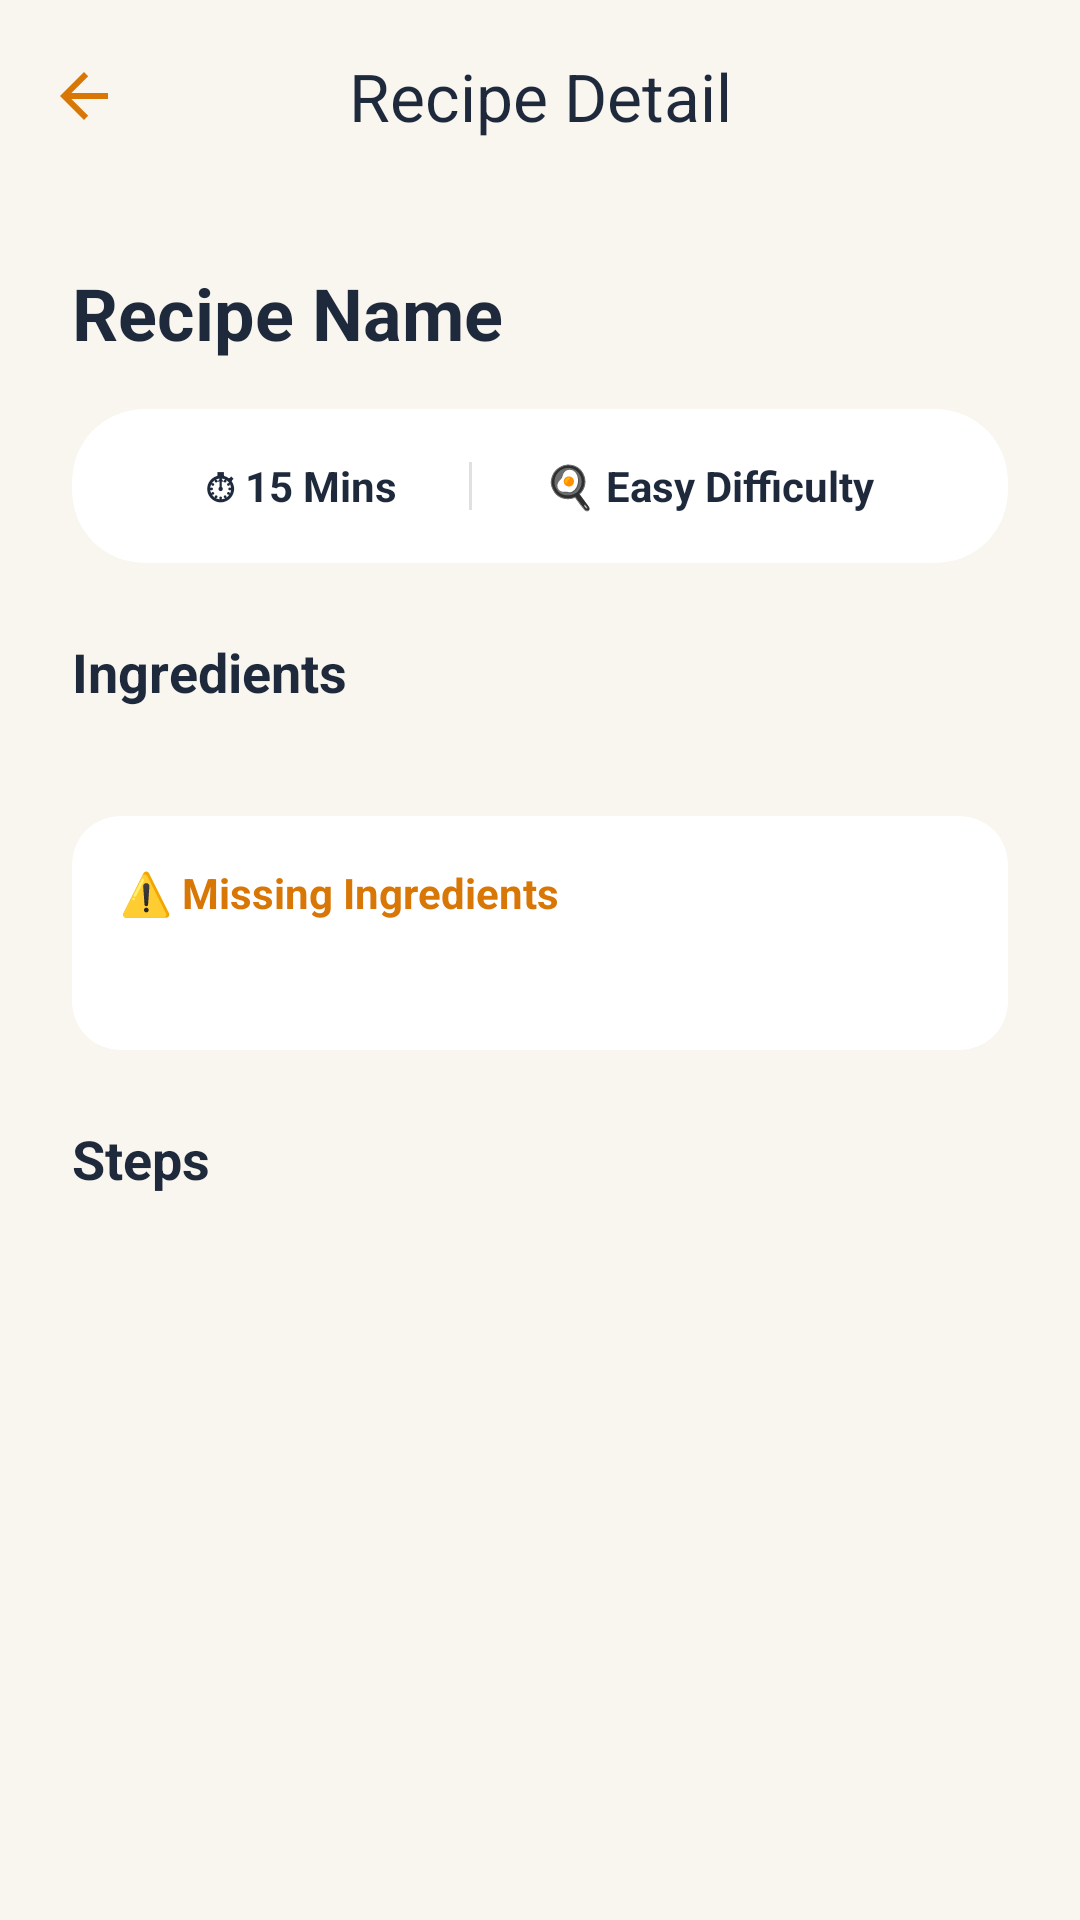

Layout XML and referenced resources for this Android screen:
<!-- AndroidManifest.xml: application theme Theme.HappiMeal -->
<!-- res/layout/activity_recipe_detail.xml -->
<?xml version="1.0" encoding="utf-8"?>
<LinearLayout xmlns:android="http://schemas.android.com/apk/res/android"
    xmlns:app="http://schemas.android.com/apk/res-auto"
    android:layout_width="match_parent"
    android:layout_height="match_parent"
    android:background="@color/bg_cream"
    android:orientation="vertical">

    <com.google.android.material.appbar.MaterialToolbar
        android:id="@+id/topAppBar"
        android:layout_width="match_parent"
        android:layout_height="?attr/actionBarSize"
        app:navigationIcon="?attr/homeAsUpIndicator"
        app:navigationIconTint="@color/primary_orange"
        app:title="Recipe Detail"
        app:titleCentered="true"
        app:titleTextColor="@color/text_dark" />

    <ScrollView
        android:layout_width="match_parent"
        android:layout_height="match_parent">

        <LinearLayout
            android:layout_width="match_parent"
            android:layout_height="wrap_content"
            android:orientation="vertical"
            android:padding="24dp">

            <TextView
                android:id="@+id/tvRecipeTitle"
                android:layout_width="match_parent"
                android:layout_height="wrap_content"
                android:textColor="@color/text_dark"
                android:textSize="24sp"
                android:textStyle="bold"
                android:text="Recipe Name" />

            
            <androidx.cardview.widget.CardView
                android:layout_width="match_parent"
                android:layout_height="wrap_content"
                android:layout_marginTop="16dp"
                app:cardBackgroundColor="@color/white"
                app:cardCornerRadius="24dp"
                app:cardElevation="0dp">
                <LinearLayout
                    android:layout_width="match_parent"
                    android:layout_height="wrap_content"
                    android:orientation="horizontal"
                    android:padding="16dp"
                    android:gravity="center">
                    <TextView
                        android:id="@+id/tvTime"
                        android:layout_width="wrap_content"
                        android:layout_height="wrap_content"
                        android:text="⏱ 15 Mins"
                        android:textColor="@color/text_dark"
                        android:textStyle="bold" />
                    <View
                        android:layout_width="1dp"
                        android:layout_height="16dp"
                        android:layout_marginHorizontal="24dp"
                        android:background="#E0E0E0" />
                    <TextView
                        android:id="@+id/tvDifficulty"
                        android:layout_width="wrap_content"
                        android:layout_height="wrap_content"
                        android:text="🍳 Easy Difficulty"
                        android:textColor="@color/text_dark"
                        android:textStyle="bold" />
                </LinearLayout>
            </androidx.cardview.widget.CardView>

            
            <TextView
                android:layout_width="wrap_content"
                android:layout_height="wrap_content"
                android:layout_marginTop="24dp"
                android:text="Ingredients"
                android:textColor="@color/text_dark"
                android:textSize="18sp"
                android:textStyle="bold" />

            <LinearLayout
                android:id="@+id/llIngredients"
                android:layout_width="match_parent"
                android:layout_height="wrap_content"
                android:layout_marginTop="12dp"
                android:orientation="vertical" />

            
            <androidx.cardview.widget.CardView
                android:id="@+id/cvMissingIngredients"
                android:layout_width="match_parent"
                android:layout_height="wrap_content"
                android:layout_marginTop="24dp"
                app:cardBackgroundColor="@color/white"
                app:cardCornerRadius="16dp"
                app:cardElevation="0dp">
                <LinearLayout
                    android:layout_width="match_parent"
                    android:layout_height="wrap_content"
                    android:orientation="vertical"
                    android:padding="16dp">
                    <TextView
                        android:layout_width="wrap_content"
                        android:layout_height="wrap_content"
                        android:text="⚠️ Missing Ingredients"
                        android:textColor="@color/primary_orange"
                        android:textStyle="bold"
                        android:textSize="14sp" />
                    <TextView
                        android:id="@+id/tvMissingList"
                        android:layout_width="match_parent"
                        android:layout_height="wrap_content"
                        android:layout_marginTop="8dp"
                        android:textColor="@color/text_gray"
                        android:textSize="14sp" />
                </LinearLayout>
            </androidx.cardview.widget.CardView>

            
            <TextView
                android:layout_width="wrap_content"
                android:layout_height="wrap_content"
                android:layout_marginTop="24dp"
                android:text="Steps"
                android:textColor="@color/text_dark"
                android:textSize="18sp"
                android:textStyle="bold" />

            <LinearLayout
                android:id="@+id/llSteps"
                android:layout_width="match_parent"
                android:layout_height="wrap_content"
                android:layout_marginTop="16dp"
                android:orientation="vertical" />

        </LinearLayout>
    </ScrollView>
</LinearLayout>
<!-- resources referenced by this layout -->
<resources>
  <color name="bg_cream">#F9F6F0</color>
  <color name="primary_orange">#D97706</color>
  <color name="text_dark">#1E293B</color>
  <color name="text_gray">#64748B</color>
  <color name="white">#FFFFFFFF</color>
  <style name="Theme.HappiMeal" parent="Base.Theme.HappiMeal" />
  <style name="Base.Theme.HappiMeal" parent="Theme.Material3.Light.NoActionBar">
          <item name="colorPrimary">@color/primary_orange</item>
          <item name="colorSecondary">@color/light_orange</item>
          <item name="colorTertiary">@color/primary_orange</item>
          <item name="colorPrimaryContainer">@color/light_orange</item>
          <item name="colorOnPrimaryContainer">@color/black</item>
          
          <item name="colorSecondaryContainer">#33D97706</item>
          
          <item name="colorControlHighlight">#33D97706</item>
          <item name="android:windowBackground">@color/white</item>
          
          <item name="materialButtonStyle">@style/Widget.HappiMeal.Button</item>
      </style>
  <color name="light_orange">#FDE68A</color>
  <color name="black">#FF000000</color>
  <style name="Widget.HappiMeal.Button" parent="Widget.Material3.Button">
          <item name="backgroundTint">@color/primary_orange</item>
          <item name="android:textColor">@color/black</item>
          <item name="cornerRadius">8dp</item>
      </style>
</resources>
